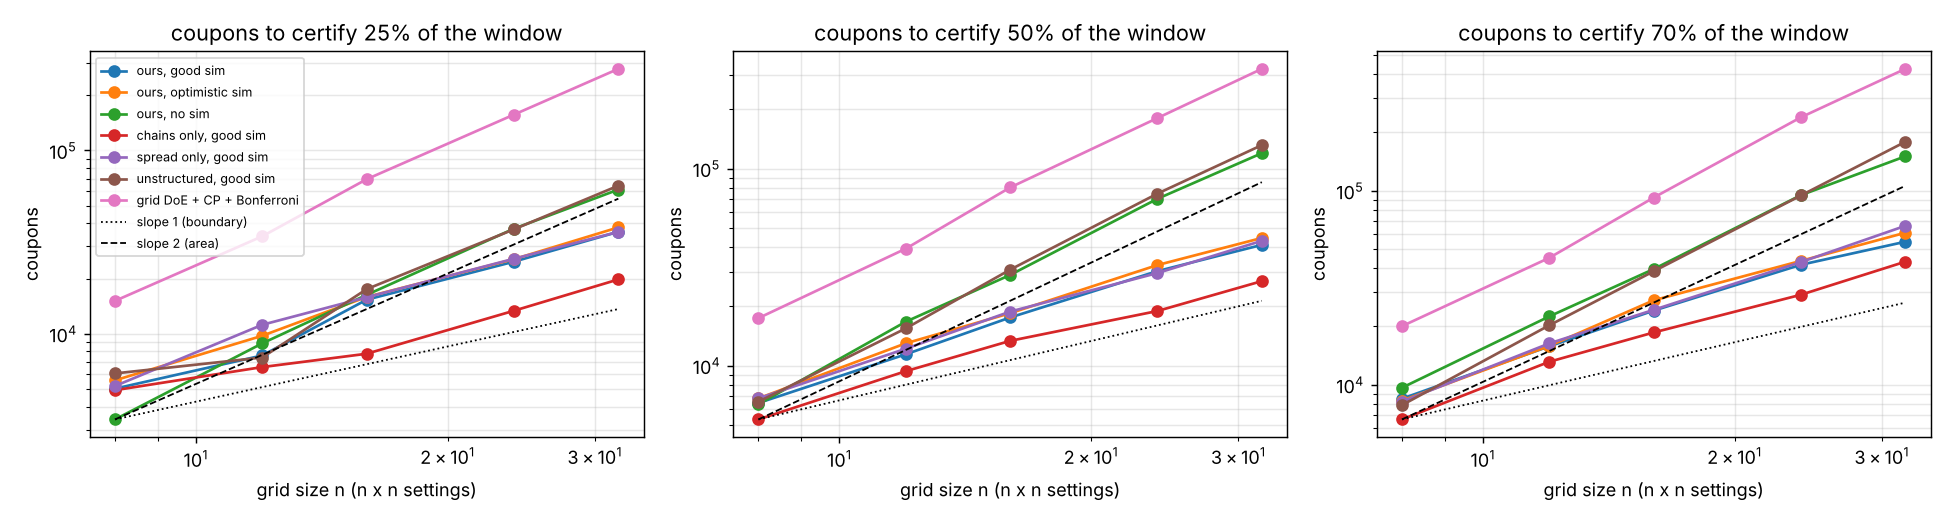

The file beside this chart, header and first rows:
grid, method, fraction, median_coupons, true_area, reps
8, ours, good sim, 0.25, 5016, 34, 5
8, ours, good sim, 0.5, 6456, 34, 5
8, ours, good sim, 0.7, 8472, 34, 5
8, ours, optimistic sim, 0.25, 5568, 34, 5
8, ours, optimistic sim, 0.5, 6816, 34, 5
8, ours, optimistic sim, 0.7, 8280, 34, 5
8, ours, no sim, 0.25, 3408, 34, 5
8, ours, no sim, 0.5, 6360, 34, 5
8, ours, no sim, 0.7, 9648, 34, 5
8, chains only, good sim, 0.25, 4920, 34, 5
8, chains only, good sim, 0.5, 5328, 34, 5
8, chains only, good sim, 0.7, 6624, 34, 5
8, spread only, good sim, 0.25, 5184, 34, 5
8, spread only, good sim, 0.5, 6816, 34, 5
8, spread only, good sim, 0.7, 8184, 34, 5
8, unstructured, good sim, 0.25, 6072, 34, 5
8, unstructured, good sim, 0.5, 6552, 34, 5
8, unstructured, good sim, 0.7, 7848, 34, 5
8, grid DoE + CP + Bonferroni, 0.25, 15104, 34, 5
8, grid DoE + CP + Bonferroni, 0.5, 17408, 34, 5
8, grid DoE + CP + Bonferroni, 0.7, 20032, 34, 5
12, ours, good sim, 0.25, 7608, 76, 5
12, ours, good sim, 0.5, 11400, 76, 5
12, ours, good sim, 0.7, 15768, 76, 5
12, ours, optimistic sim, 0.25, 9744, 76, 5
12, ours, optimistic sim, 0.5, 12960, 76, 5
12, ours, optimistic sim, 0.7, 15840, 76, 5
12, ours, no sim, 0.25, 8856, 76, 5
12, ours, no sim, 0.5, 16680, 76, 5
12, ours, no sim, 0.7, 22488, 76, 5
12, chains only, good sim, 0.25, 6576, 76, 5
12, chains only, good sim, 0.5, 9360, 76, 5
12, chains only, good sim, 0.7, 13128, 76, 5
12, spread only, good sim, 0.25, 11184, 76, 5
12, spread only, good sim, 0.5, 12168, 76, 5
12, spread only, good sim, 0.7, 16320, 76, 5
12, unstructured, good sim, 0.25, 7416, 76, 5
12, unstructured, good sim, 0.5, 15432, 76, 5
12, unstructured, good sim, 0.7, 20232, 76, 5
12, grid DoE + CP + Bonferroni, 0.25, 33984, 76, 5
12, grid DoE + CP + Bonferroni, 0.5, 39168, 76, 5
12, grid DoE + CP + Bonferroni, 0.7, 45072, 76, 5
16, ours, good sim, 0.25, 15328, 140, 5
16, ours, good sim, 0.5, 17536, 140, 5
16, ours, good sim, 0.7, 24096, 140, 5
16, ours, optimistic sim, 0.25, 15872, 140, 5
16, ours, optimistic sim, 0.5, 18432, 140, 5
16, ours, optimistic sim, 0.7, 27232, 140, 5
16, ours, no sim, 0.25, 16288, 140, 5
16, ours, no sim, 0.5, 28832, 140, 5
16, ours, no sim, 0.7, 39456, 140, 5
16, chains only, good sim, 0.25, 7776, 140, 5
16, chains only, good sim, 0.5, 13344, 140, 5
16, chains only, good sim, 0.7, 18592, 140, 5
16, spread only, good sim, 0.25, 15808, 140, 5
16, spread only, good sim, 0.5, 18784, 140, 5
16, spread only, good sim, 0.7, 24320, 140, 5
16, unstructured, good sim, 0.25, 17504, 140, 5
16, unstructured, good sim, 0.5, 30656, 140, 5
16, unstructured, good sim, 0.7, 38432, 140, 5
... 45 more rows
